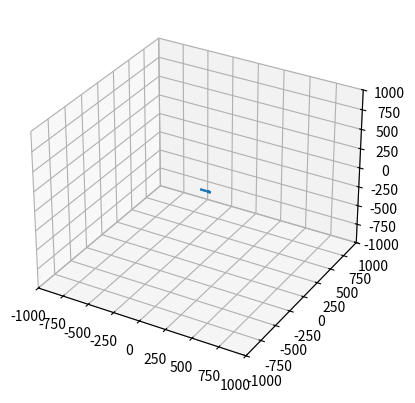

Write the Python code that produced this figure.
import matplotlib.pyplot as plt
from mpl_toolkits.mplot3d import Axes3D
import matplotlib.animation as animation
from matplotlib.animation import FuncAnimation

import numpy as np



# vectors = [[0, 0, 0, 1, 1, 1],
#                [0, 0, 0, -1, -1, 1],
#                [0, 0, 0, -1, 1, 1],
#                [0, 0, 0, 1, -1, 1],
#                [0, 0, 0, 1, -1, -1],
#                [0, 0, 0, 1, 1, -1],
#                [0, 0, 0, -1, 1, -1],
#                [0, 0, 0, -1, -1, -1]
#                ]

# grid = 8
# # for x in range(grid):
# #     v = [-grid/2+x, 0, 3, 0, 0, 1]
# #     vectors.append(v)

# soa = np.array(vectors)

# # X, Y, Z, U, V, W = zip(*soa)
# fig = plt.figure()
# fig, ax = plt.subplots()
# ax = fig.add_subplot(111, projection='3d')
# # ax.quiver(X, Y, Z, U, V, W)
# ax.set_xlim([-10, 10])
# ax.set_ylim([-10, 10])
# ax.set_zlim([-10, 10])

# def update():
#     v = [-, 0, 3, 0, 0, 1]
#     vectors.append(v)
#     soa = np.array(vectors)
#     X, Y, Z, U, V, W = zip(*soa)
#     ax.quiver(X, Y, Z, U, V, W)
#     return (vectors)

# ani = animation.FuncAnimation(fig=fig, func=update, frames=60, interval=30)
# plt.show()





# fig, ax = plt.subplots()
# t = np.linspace(0, 3, 40)
# g = -9.81
# v0 = 14
# z = g * t**2 / 2 + v0 * t

# v02 = 13
# z2 = g * t**2 / 2 + v02 * t

# scat = ax(t[0], z[0], c="b", s=5, label=f'v0 = {v0} m/s')
# line2 = ax.plot(t[0], z2[0], label=f'v0 = {v02} m/s')[0]
# ax.set(xlim=[0, 3], ylim=[-4, 10], xlabel='Time [s]', ylabel='Z [m]')
# ax.legend()


# def update(frame):
#     # for each frame, update the data stored on each artist.
#     x = t[:frame]
#     y = z[:frame]
#     # update the scatter plot:
#     data = np.stack([x, y]).T
#     scat.set_offsets(data)
#     # update the line plot:
#     line2.set_xdata(t[:frame])
#     line2.set_ydata(z2[:frame])
#     return (scat, line2)




# ani = animation.FuncAnimation(fig=fig, func=update, frames=60, interval=30)
# plt.show()


# klasa ciało
# położenie
# promień
# prędkość
# przyspieszenie





G = 0.00001

mA = 10
xA0, yA0, zA0  = -1, 1, 1
vxA0, vyA0, vzA0 = 0.1, 0, 0

mB = 100
xB0, yB0, zB0  = 1, 0, -1
vxB0, vyB0, vzB0 = -0.1, 0, 0


a = [mA, xA0, yA0, zA0, vxA0, vyA0, vzA0]
b = [mB, xB0, yB0, zB0, vxB0, vyB0, vzB0]

fig, ax = plt.subplots(subplot_kw=dict(projection="3d"))

def calc_vectors(t):

    global a
    global b
    print(a)
    mA = a[0]
    mB = b[0]
    xa = a[1]
    ya = a[2]
    za = a[3]
    xb =  b[1]
    yb =  b[2]
    zb =  b[3] + b[6]*t
    ua = -G*mA*mB/pow((xb-xa), 2)
    va = -G*mA*mB/pow((yb-ya), 2)
    wa = -G*mA*mB/pow((zb-za), 2)
    ub = -G*mA*mB/pow((xa-xb), 2)
    vb = -G*mA*mB/pow((ya-yb), 2)
    wb = -G*mA*mB/pow((za-zb), 2)
    a = [mA, xa, ya, za, a[4]+ua, a[5]+va, a[6]+wa]
    b = [mB, xb, yb, zb, b[4]+ub, b[5]+vb, b[6]+wb]


    vectors =[[xa,ya,za,100,0,0],[xb,yb,zb,100,0,0]]
    r = np.linalg.norm(vectors[0])
    print(r)
    soa = np.array(vectors)
    X, Y, Z, U, V, W = zip(*soa)
    return X, Y, Z, U, V, W

quiver = ax.quiver(*calc_vectors(0))

ax.set_xlim(-1000, 1000)
ax.set_ylim(-1000, 1000)
ax.set_zlim(-1000, 1000)

def update(t):
    global quiver
    quiver.remove()
    quiver = ax.quiver(*calc_vectors(t))

ani = FuncAnimation(fig, update, frames=np.linspace(0,10,100), interval=1)
plt.show()